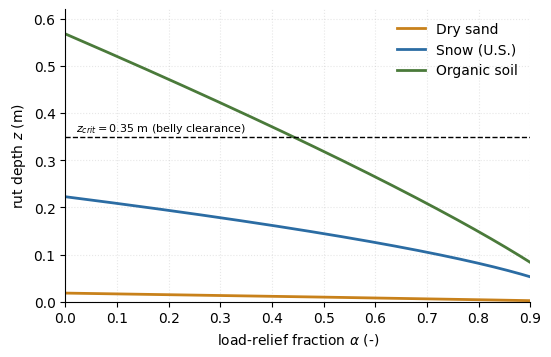
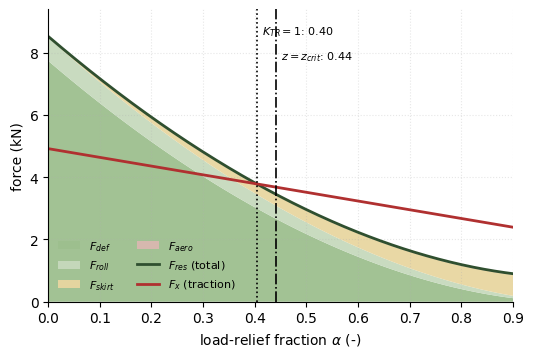
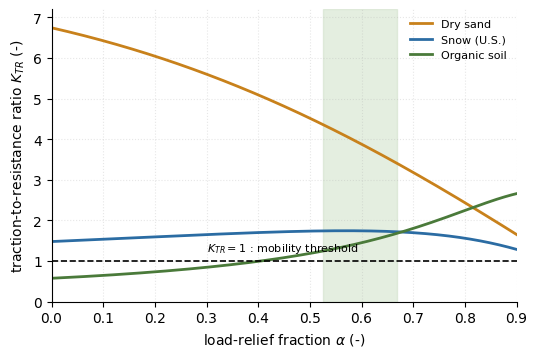
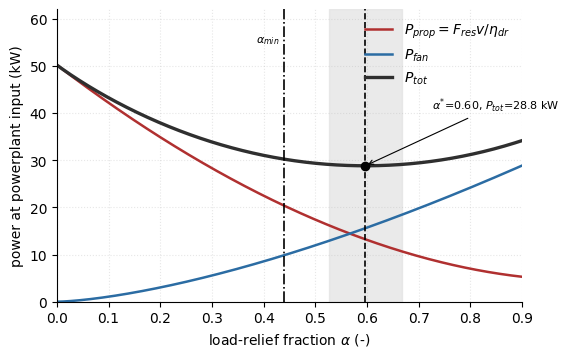
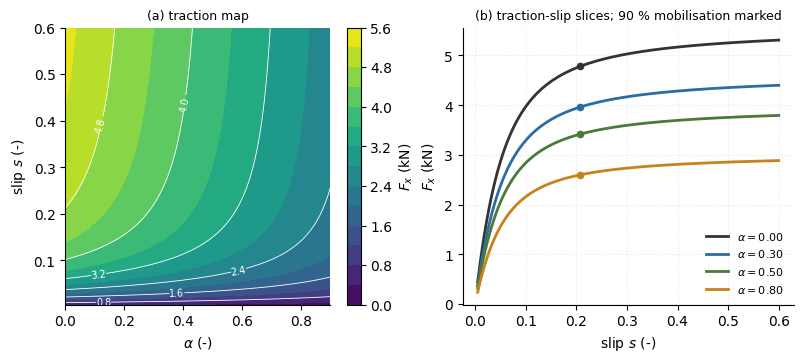
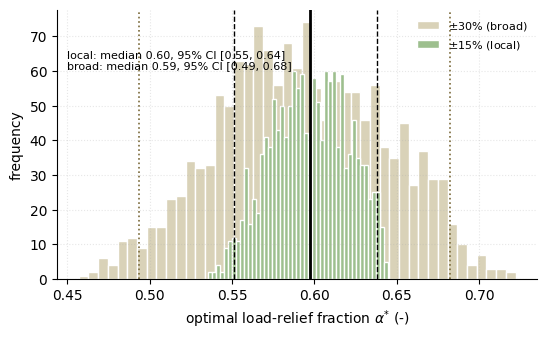
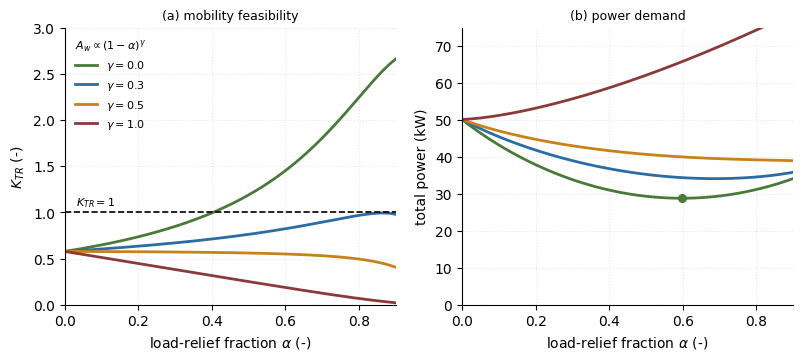
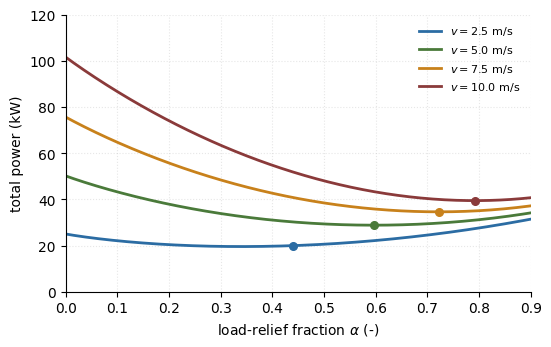
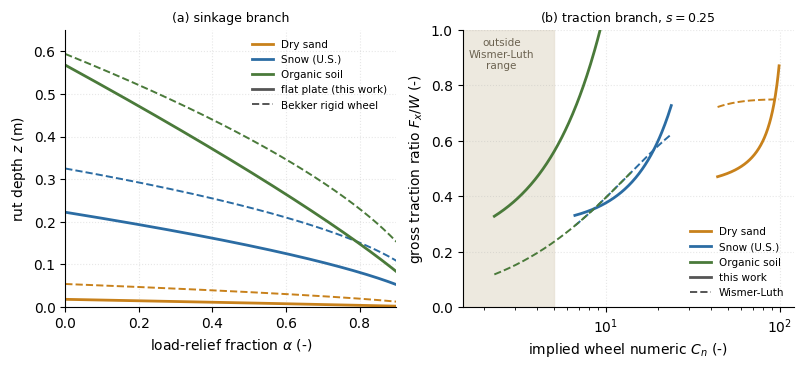

These charts were generated, in order, by the following Python code:
"""
Coupled air-cushion / terramechanics model for a partially unloaded wheeled vehicle.

Version 2 changes (in response to review):
  * fan efficiency and driveline efficiency separated; both powers referred to
    the same energy boundary (powerplant input);
  * load-dependent contact patch A_w(alpha) = A_w0 (1-alpha)^gamma;
  * one-at-a-time sensitivity extended to cushion/system parameters;
  * forward-speed sweep;
  * broad (+-30 %) uncertainty scenario alongside the local (+-15 %) one.

All figures, tables and numbers in the manuscript are produced by this file.
Run:  python3 model.py
"""
import numpy as np
import matplotlib
matplotlib.use("Agg")
import matplotlib.pyplot as plt
import json, os

os.makedirs("fig", exist_ok=True)
plt.rcParams.update({
    "font.family": "DejaVu Sans", "font.size": 10,
    "axes.grid": True, "grid.alpha": 0.3, "grid.linestyle": ":",
    "axes.spines.top": False, "axes.spines.right": False,
    "figure.dpi": 300, "savefig.bbox": "tight",
})

# ----------------------------------------------------------------------
# 1. Vehicle and cushion parameters (single source of truth)
# ----------------------------------------------------------------------
VEH = dict(
    m=1530.0, g=9.81, G=15000.0,
    nw=4,
    b=0.40,          # contact patch width, m
    l0=0.50,         # contact patch length at alpha = 0, m
    gamma=0.0,       # contact-patch load sensitivity exponent
    wheel="plate",  # sinkage relation: "plate" (flat plate) or "rigid" (Bekker rigid wheel)
    D=1.05,          # wheel outer diameter, m (rigid-wheel relation only)
    z_crit=0.35,     # belly clearance limit, m
    A_ac=3.00,       # cushion planform area, m^2
    L_p=7.40,        # skirt perimeter, m
    h_gap=0.010,     # skirt clearance, m
    Cd_leak=0.60,    # peripheral-jet discharge coefficient
    eta_fan=0.60,    # fan aerodynamic + fan-drive efficiency
    eta_dr=0.85,     # driveline (transmission + wheel) efficiency
    rho_air=1.20,
    Cd=0.80, S=3.0,
    mu_skirt=0.05,
    f_roll=0.05,
    v=5.0,
    s=0.25,
)

SOILS = {
    "Dry sand":     dict(n=1.10, kc=0.99e3, kphi=1528.4e3, c=1.04e3, phi=28.0, K=0.025),
    "Snow (U.S.)":  dict(n=1.60, kc=4.37e3, kphi=196.7e3,  c=1.03e3, phi=19.7, K=0.025),
    "Organic soil": dict(n=1.20, kc=2.00e3, kphi=32.0e3,   c=3.00e3, phi=12.0, K=0.015),
}
SOIL_KEYS = ["n", "kc", "kphi", "c", "phi", "K"]


# ----------------------------------------------------------------------
# 2. Model
# ----------------------------------------------------------------------
def k_eq(soil, b):
    return soil["kc"] / b + soil["kphi"]


def geometry(alpha, V):
    l = V["l0"] * (1.0 - alpha) ** V["gamma"]
    return l, V["nw"] * V["b"] * l


def sinkage(alpha, soil, V=VEH):
    """Rut depth and mean contact pressure.

    "plate": flat-plate idealisation of the contact patch (baseline).
    "rigid": Bekker closed-form rigid-wheel relation, used in Section 6 as an
             independent cross-check of the sinkage branch.
    """
    _, A_tot = geometry(alpha, V)
    p = V["G"] * (1.0 - alpha) / A_tot
    if V.get("wheel", "plate") == "rigid":
        n, W = soil["n"], V["G"] * (1.0 - alpha) / V["nw"]
        z = (3.0 * W / ((3.0 - n) * k_eq(soil, V["b"]) * V["b"]
                        * np.sqrt(V["D"]))) ** (2.0 / (2.0 * n + 1.0))
        return z, p
    return (p / k_eq(soil, V["b"])) ** (1.0 / soil["n"]), p


def compaction_resistance(alpha, soil, V=VEH):
    z, _ = sinkage(alpha, soil, V)
    n = soil["n"]
    return V["nw"] * V["b"] * k_eq(soil, V["b"]) * z ** (n + 1) / (n + 1)


def traction(alpha, soil, s=None, V=VEH):
    s = V["s"] if s is None else s
    l, A_tot = geometry(alpha, V)
    sigma = V["G"] * (1.0 - alpha) / A_tot
    tau_max = soil["c"] + sigma * np.tan(np.radians(soil["phi"]))
    K = soil["K"]
    s = np.maximum(np.asarray(s, dtype=float), 1e-12)
    fac = 1.0 - (K / (s * l)) * (1.0 - np.exp(-s * l / K))
    return V["nw"] * V["b"] * l * tau_max * fac


def cushion(alpha, V=VEH):
    F_ac = alpha * V["G"]
    dp = F_ac / V["A_ac"]
    v_jet = np.sqrt(2.0 * dp / V["rho_air"])
    Q = V["Cd_leak"] * V["L_p"] * V["h_gap"] * v_jet
    return dp, Q, dp * Q / V["eta_fan"], F_ac


def evaluate(alpha, soil, V=VEH):
    alpha = np.asarray(alpha, dtype=float)
    z, p = sinkage(alpha, soil, V)
    F_def = compaction_resistance(alpha, soil, V)
    F_roll = V["f_roll"] * V["G"] * (1.0 - alpha)
    dp, Q, P_fan, F_ac = cushion(alpha, V)
    F_skirt = V["mu_skirt"] * F_ac
    F_aero = 0.5 * V["rho_air"] * V["Cd"] * V["S"] * V["v"] ** 2 * np.ones_like(alpha)
    F_res = F_def + F_roll + F_skirt + F_aero
    F_x = traction(alpha, soil, V=V)
    P_wheel = F_res * V["v"]
    P_prop = P_wheel / V["eta_dr"]
    P_tot = P_prop + P_fan
    return dict(alpha=alpha, z=z, p=p, F_def=F_def, F_roll=F_roll, F_skirt=F_skirt,
                F_aero=F_aero, F_res=F_res, F_x=F_x, K=F_x / F_res,
                dp=dp, Q=Q, P_fan=P_fan, P_wheel=P_wheel, P_prop=P_prop,
                P_tot=P_tot, E=P_tot / (V["G"] * V["v"]))


# ----------------------------------------------------------------------
# 3. Constrained optimisation
# ----------------------------------------------------------------------
def optimum(soil, V=VEH, na=9501):
    a = np.linspace(0.0, 0.95, na)
    r = evaluate(a, soil, V)
    ok_t, ok_z = r["K"] >= 1.0, r["z"] <= V["z_crit"]
    feas = ok_t & ok_z
    a_trac = float(a[ok_t][0]) if ok_t.any() else None
    a_geom = float(a[ok_z][0]) if ok_z.any() else None
    if not feas.any():
        return dict(a_min=None, a_opt=None, a_trac=a_trac, a_geom=a_geom,
                    K_max=float(r["K"].max()), P_tot0=float(r["P_tot"][0]))
    E = np.where(feas, r["E"], np.inf)
    i = int(np.argmin(E))
    band = a[feas & (r["E"] <= 1.01 * r["E"][i])]
    return dict(a_min=float(a[feas][0]), a_trac=a_trac, a_geom=a_geom,
                K_max=float(r["K"].max()), a_opt=float(a[i]), E_opt=float(r["E"][i]), K_opt=float(r["K"][i]),
                z_opt=float(r["z"][i]), P_tot_opt=float(r["P_tot"][i]),
                P_fan_opt=float(r["P_fan"][i]), P_prop_opt=float(r["P_prop"][i]),
                band=[float(band.min()), float(band.max())],
                E0=float(r["E"][0]), K0=float(r["K"][0]), z0=float(r["z"][0]),
                P_tot0=float(r["P_tot"][0]))


# ----------------------------------------------------------------------
# 4. Verification
# ----------------------------------------------------------------------
def verification():
    out, soil, V = [], SOILS["Organic soil"], VEH
    l0 = V["l0"]
    r0 = evaluate(0.0, soil)
    p_direct = V["G"] / (V["nw"] * V["b"] * l0)
    out.append(("alpha = 0 reduces to classical case (p = G/A)", float(r0["p"]), p_direct,
                abs(r0["p"] - p_direct) < 1e-9))
    r1 = evaluate(1.0 - 1e-9, soil)
    out.append(("alpha -> 1 : z -> 0", float(r1["z"]), 0.0, r1["z"] < 1e-5))
    out.append(("alpha -> 1 : F_def -> 0", float(r1["F_def"]), 0.0, r1["F_def"] < 1e-3))
    Fx_coh = V["nw"] * V["b"] * l0 * soil["c"] * (
        1 - (soil["K"] / (V["s"] * l0)) * (1 - np.exp(-V["s"] * l0 / soil["K"])))
    out.append(("alpha -> 1 : F_x -> cohesive limit", float(r1["F_x"]), float(Fx_coh),
                abs(r1["F_x"] - Fx_coh) < 1.0))
    fx0 = float(traction(0.3, soil, s=1e-9))
    out.append(("s -> 0 : F_x -> 0", fx0, 0.0, fx0 < 1.0))
    Fx_inf = float(traction(0.3, soil, s=1e4))
    sigma = V["G"] * 0.7 / (V["nw"] * V["b"] * l0)
    Fx_cm = V["nw"] * V["b"] * l0 * (soil["c"] + sigma * np.tan(np.radians(soil["phi"])))
    out.append(("s -> inf : F_x -> Coulomb-Mohr limit", Fx_inf, float(Fx_cm),
                abs(Fx_inf - Fx_cm) / Fx_cm < 1e-3))
    r = evaluate(0.5, soil)
    lhs = float(r["P_tot"])
    rhs = float(r["F_res"]) * V["v"] / V["eta_dr"] + float(r["P_fan"])
    out.append(("energy boundary: P_tot = F_res v / eta_dr + P_fan", lhs, rhs,
                abs(lhs - rhs) < 1e-6))
    return out


# ----------------------------------------------------------------------
# 5. Sensitivity
# ----------------------------------------------------------------------
def sens_soil(soil, delta=0.15):
    base = optimum(soil)["a_opt"]
    rows = []
    for k in SOIL_KEYS:
        hi, lo = dict(soil), dict(soil)
        hi[k] = soil[k] * (1 + delta); lo[k] = soil[k] * (1 - delta)
        ah, al = optimum(hi)["a_opt"], optimum(lo)["a_opt"]
        rows.append([k, al, ah, max(abs(ah - base), abs(al - base))])
    rows.sort(key=lambda r: -r[3])
    return base, rows


def sens_system(soil):
    deltas = {"h_gap": .20, "eta_fan": .15, "eta_dr": .10, "Cd_leak": .15,
              "A_ac": .10, "mu_skirt": .20, "f_roll": .20, "L_p": .10}
    base = optimum(soil)["a_opt"]
    rows = []
    for k, d in deltas.items():
        hi, lo = dict(VEH), dict(VEH)
        hi[k] = VEH[k] * (1 + d); lo[k] = VEH[k] * (1 - d)
        ah, al = optimum(soil, hi)["a_opt"], optimum(soil, lo)["a_opt"]
        rows.append([k, d, al, ah, max(abs(ah - base), abs(al - base))])
    rows.sort(key=lambda r: -r[4])
    return base, rows


def speed_sweep(soil, speeds=(2.5, 5.0, 7.5, 10.0)):
    rows = []
    for v in speeds:
        V = dict(VEH); V["v"] = v
        o = optimum(soil, V)
        rows.append([v, o["a_min"], o["a_opt"], o["P_tot_opt"] / 1e3,
                     o["P_tot0"] / 1e3, o["band"]])
    return rows


def gamma_sweep(soil, gammas=(0.0, 0.3, 0.5, 1.0)):
    """Contact patch shrinking with load: A_w = A_w0 (1-alpha)^gamma.
    gamma = 0 : near-rigid wheel, contact geometry set by the soil (soft terrain);
    gamma = 1 : fully flexible tyre at constant inflation pressure -- ground
                pressure is then independent of alpha and the concept degenerates."""
    rows = []
    for g in gammas:
        V = dict(VEH); V["gamma"] = g
        o = optimum(soil, V)
        r0 = evaluate(0.0, soil, V)
        r9 = evaluate(0.8, soil, V)
        rows.append([g, float(r0["z"]), float(r9["z"]), float(o["K_max"]),
                     o["a_trac"], o["a_geom"], o["a_min"], o["a_opt"],
                     None if o["a_opt"] is None else o["P_tot_opt"] / 1e3])
    return rows


# ----------------------------------------------------------------------
# 6. Monte-Carlo
# ----------------------------------------------------------------------
def monte_carlo(soil, N=1500, spread=0.15, seed=7, system=False):
    rng = np.random.default_rng(seed)
    a_opt, a_min = [], []
    for _ in range(N):
        s2 = {k: v * (1 + spread * rng.uniform(-1, 1)) for k, v in soil.items()}
        V = dict(VEH)
        if system:
            for k in ["h_gap", "eta_fan", "eta_dr", "Cd_leak", "A_ac", "mu_skirt", "f_roll"]:
                V[k] = VEH[k] * (1 + spread * rng.uniform(-1, 1))
        o = optimum(s2, V, na=1901)
        if o["a_opt"] is not None:
            a_opt.append(o["a_opt"]); a_min.append(o["a_min"])
    a_opt, a_min = np.array(a_opt), np.array(a_min)
    q = lambda x, p: float(np.percentile(x, p))
    return dict(n=int(len(a_opt)), N=N, spread=spread, system=system,
                opt_med=float(np.median(a_opt)), opt_ci=[q(a_opt, 2.5), q(a_opt, 97.5)],
                min_med=float(np.median(a_min)), min_ci=[q(a_min, 2.5), q(a_min, 97.5)],
                infeasible=int(N - len(a_opt)), samples=a_opt)


# ----------------------------------------------------------------------
# 6b. Cross-comparison with independent published formulations
# ----------------------------------------------------------------------
def crosscheck_sinkage(alphas=(0.0, 0.2, 0.4, 0.6, 0.8)):
    """Flat-plate sinkage vs the Bekker closed-form rigid-wheel relation."""
    rows = []
    for name, s in SOILS.items():
        Vp = dict(VEH); Vp["wheel"] = "plate"
        Vr = dict(VEH); Vr["wheel"] = "rigid"
        for al in alphas:
            zp = float(sinkage(al, s, Vp)[0])
            zr = float(sinkage(al, s, Vr)[0])
            rows.append([name, al, zp, zr, zr / zp])
    return rows


def crosscheck_traction(alphas=(0.0, 0.2, 0.4, 0.6, 0.8)):
    """Cross-comparison with the Wismer-Luth empirical relations.

    The wheel numeric Cn is not assumed: it is back-calculated from the motion
    resistance ratio predicted by the present model,
        MR/W = 1.2/Cn + 0.04,
    and the resulting Cn is then used to predict the gross traction ratio
        GT/W = 0.75 (1 - exp(-0.3 Cn s))
    independently. The traction branch is therefore tested, not fitted.
    Wismer-Luth was calibrated on mineral agricultural soils; it is not
    applicable below Cn ~ 5 and this is flagged in the output.
    """
    rows = []
    for name, s in SOILS.items():
        for al in alphas:
            r = evaluate(al, s)
            W = VEH["G"] * (1.0 - al)
            Ww = W / VEH["nw"]
            mr = (float(r["F_def"]) + float(r["F_roll"])) / VEH["nw"] / Ww
            if mr <= 0.04:
                rows.append([name, al, mr, None, None, None, None]); continue
            Cn = 1.2 / (mr - 0.04)
            gt_wl = 0.75 * (1.0 - np.exp(-0.3 * Cn * VEH["s"]))
            gt_own = float(r["F_x"]) / W
            rows.append([name, al, mr, Cn, gt_wl, gt_own,
                         100.0 * (gt_own - gt_wl) / gt_wl])
    return rows


def robustness_wheel_model():
    """Does substituting the rigid-wheel sinkage relation move the optimum?"""
    out = []
    for name, s in SOILS.items():
        for w in ("plate", "rigid"):
            V = dict(VEH); V["wheel"] = w
            o = optimum(s, V)
            out.append([name, w, o["a_min"], o["a_opt"],
                        None if o["a_opt"] is None else o["P_tot_opt"] / 1e3])
    return out


# ----------------------------------------------------------------------
# 7. Figures
# ----------------------------------------------------------------------
COL = {"Dry sand": "#c8811b", "Snow (U.S.)": "#2b6ca3", "Organic soil": "#4a7a3a"}
a = np.linspace(0, 0.9, 400)


def save(fig, stem):
    fig.savefig(f"fig/{stem}.pdf"); fig.savefig(f"fig/{stem}.png"); plt.close(fig)


def fig_sinkage():
    fig, ax = plt.subplots(figsize=(6.0, 3.8))
    for name, s in SOILS.items():
        z, _ = sinkage(a, s)
        ax.plot(a, z, lw=2, color=COL[name], label=name)
    ax.axhline(VEH["z_crit"], color="k", ls="--", lw=1)
    ax.text(0.02, VEH["z_crit"] + .012, r"$z_{crit}=0.35$ m (belly clearance)", fontsize=8)
    ax.set_xlabel(r"load-relief fraction $\alpha$ (-)")
    ax.set_ylabel(r"rut depth $z$ (m)")
    ax.set_ylim(0, 0.62); ax.set_xlim(0, 0.9); ax.legend(frameon=False)
    save(fig, "fig2_sinkage")


def fig_forces():
    soil = SOILS["Organic soil"]; r = evaluate(a, soil); o = optimum(soil)
    fig, ax = plt.subplots(figsize=(6.0, 3.8))
    ax.stackplot(a, r["F_def"]/1e3, r["F_roll"]/1e3, r["F_skirt"]/1e3, r["F_aero"]/1e3,
                 labels=[r"$F_{def}$", r"$F_{roll}$", r"$F_{skirt}$", r"$F_{aero}$"],
                 colors=["#9dbf8e", "#c6d9bd", "#e8d6a0", "#d9b8b0"], alpha=.95)
    ax.plot(a, r["F_res"]/1e3, color="#2f4f2f", lw=2, label=r"$F_{res}$ (total)")
    ax.plot(a, r["F_x"]/1e3, color="#b03030", lw=2, label=r"$F_x$ (traction)")
    ax.axvline(o["a_trac"], color="k", ls=":", lw=1.2)
    ax.axvline(o["a_geom"], color="k", ls="-.", lw=1.2)
    ax.text(o["a_trac"]+.01, 8.6, r"$K_{TR}=1$: %.2f" % o["a_trac"], fontsize=8)
    ax.text(o["a_geom"]+.01, 7.8, r"$z=z_{crit}$: %.2f" % o["a_geom"], fontsize=8)
    ax.set_xlabel(r"load-relief fraction $\alpha$ (-)"); ax.set_ylabel("force (kN)")
    ax.set_xlim(0, .9); ax.set_ylim(0, 9.4); ax.legend(frameon=False, ncol=2, fontsize=8)
    save(fig, "fig3_forces")


def fig_ratio():
    fig, ax = plt.subplots(figsize=(6.0, 3.8))
    for name, s in SOILS.items():
        ax.plot(a, evaluate(a, s)["K"], lw=2, color=COL[name], label=name)
    ax.axhline(1.0, color="k", ls="--", lw=1.2)
    ax.text(0.30, 1.25, r"$K_{TR}=1$ : mobility threshold", fontsize=8)
    o = optimum(SOILS["Organic soil"])
    ax.axvspan(o["band"][0], o["band"][1], color="#cfe0c8", alpha=.55)
    ax.set_xlabel(r"load-relief fraction $\alpha$ (-)")
    ax.set_ylabel(r"traction-to-resistance ratio $K_{TR}$ (-)")
    ax.set_xlim(0, .9); ax.set_ylim(0, 7.2)
    ax.legend(frameon=False, loc="upper right", fontsize=8)
    save(fig, "fig4_ratio")


def fig_power():
    soil = SOILS["Organic soil"]; r = evaluate(a, soil); o = optimum(soil)
    fig, ax = plt.subplots(figsize=(6.0, 3.8))
    ax.plot(a, r["P_prop"]/1e3, lw=1.8, color="#b03030",
            label=r"$P_{prop}=F_{res}v/\eta_{dr}$")
    ax.plot(a, r["P_fan"]/1e3, lw=1.8, color="#2b6ca3", label=r"$P_{fan}$")
    ax.plot(a, r["P_tot"]/1e3, lw=2.4, color="#2f2f2f", label=r"$P_{tot}$")
    ax.axvspan(o["band"][0], o["band"][1], color="#e2e2e2", alpha=.7)
    ax.axvline(o["a_opt"], color="k", ls="--", lw=1.2)
    ax.axvline(o["a_min"], color="k", ls="-.", lw=1.2)
    ax.plot([o["a_opt"]], [o["P_tot_opt"]/1e3], "o", ms=6, color="k")
    ax.annotate(r"$\alpha^{*}$=%.2f, $P_{tot}$=%.1f kW" % (o["a_opt"], o["P_tot_opt"]/1e3),
                xy=(o["a_opt"], o["P_tot_opt"]/1e3),
                xytext=(o["a_opt"]+.13, o["P_tot_opt"]/1e3+12), fontsize=8,
                arrowprops=dict(arrowstyle="->", lw=.8))
    ax.text(o["a_min"]-.01, 55, r"$\alpha_{min}$", fontsize=8, ha="right")
    ax.set_xlabel(r"load-relief fraction $\alpha$ (-)")
    ax.set_ylabel("power at powerplant input (kW)")
    ax.set_xlim(0, .9); ax.set_ylim(0, 62); ax.legend(frameon=False)
    save(fig, "fig5_power")


def fig_surface():
    soil = SOILS["Organic soil"]
    A, S = np.meshgrid(np.linspace(0, .9, 160), np.linspace(0.005, .6, 160))
    F = traction(A, soil, s=S) / 1e3
    fig, (ax1, ax2) = plt.subplots(1, 2, figsize=(9.4, 3.6))
    cs = ax1.contourf(A, S, F, levels=14, cmap="viridis")
    cl = ax1.contour(A, S, F, levels=7, colors="w", linewidths=.6)
    ax1.clabel(cl, inline=True, fontsize=7, fmt="%.1f")
    fig.colorbar(cs, ax=ax1, label=r"$F_x$ (kN)")
    ax1.set_xlabel(r"$\alpha$ (-)"); ax1.set_ylabel(r"slip $s$ (-)")
    ax1.set_title("(a) traction map", fontsize=9); ax1.grid(False)
    sv = np.linspace(0.005, .6, 400)
    for al, c in zip([0.0, .3, .5, .8], ["#333333", "#2b6ca3", "#4a7a3a", "#c8811b"]):
        Fs = traction(al, soil, s=sv) / 1e3
        ax2.plot(sv, Fs, lw=2, color=c, label=r"$\alpha=%.2f$" % al)
        i90 = int(np.argmax(Fs >= 0.9 * Fs[-1]))
        ax2.plot([sv[i90]], [Fs[i90]], "o", ms=4.5, color=c)
    ax2.set_xlabel(r"slip $s$ (-)"); ax2.set_ylabel(r"$F_x$ (kN)")
    ax2.set_title("(b) traction-slip slices; 90 % mobilisation marked", fontsize=9)
    ax2.legend(frameon=False, fontsize=8)
    save(fig, "fig6_surface")


def fig_mc(mc15, mc30):
    fig, ax = plt.subplots(figsize=(6.2, 3.5))
    ax.hist(mc30["samples"], bins=45, color="#d9d2b8", edgecolor="w", label=r"$\pm30\%$ (broad)")
    ax.hist(mc15["samples"], bins=45, color="#9dbf8e", edgecolor="w", label=r"$\pm15\%$ (local)")
    ax.axvline(mc15["opt_med"], color="k", lw=2)
    for x in mc15["opt_ci"]:
        ax.axvline(x, color="k", ls="--", lw=1)
    for x in mc30["opt_ci"]:
        ax.axvline(x, color="#7a6a3a", ls=":", lw=1.2)
    ax.set_xlabel(r"optimal load-relief fraction $\alpha^{*}$ (-)")
    ax.set_ylabel("frequency"); ax.legend(frameon=False, fontsize=8, loc="upper right")
    ax.text(.02, .78,
            "local: median %.2f, 95%% CI [%.2f, %.2f]\nbroad: median %.2f, 95%% CI [%.2f, %.2f]"
            % (mc15["opt_med"], *mc15["opt_ci"], mc30["opt_med"], *mc30["opt_ci"]),
            transform=ax.transAxes, fontsize=8)
    save(fig, "fig7_montecarlo")


def fig_gamma():
    soil = SOILS["Organic soil"]
    fig, (ax1, ax2) = plt.subplots(1, 2, figsize=(9.4, 3.6))
    for g, c in zip([0.0, 0.3, 0.5, 1.0], ["#4a7a3a", "#2b6ca3", "#c8811b", "#8a3a3a"]):
        V = dict(VEH); V["gamma"] = g
        r = evaluate(a, soil, V); o = optimum(soil, V)
        ax1.plot(a, r["K"], lw=2, color=c, label=r"$\gamma=%.1f$" % g)
        ax2.plot(a, r["P_tot"]/1e3, lw=2, color=c, label=r"$\gamma=%.1f$" % g)
        if o["a_opt"] is not None:
            ax2.plot([o["a_opt"]], [o["P_tot_opt"]/1e3], "o", ms=5.5, color=c)
    ax1.axhline(1.0, color="k", ls="--", lw=1.2)
    ax1.text(.03, 1.08, r"$K_{TR}=1$", fontsize=8)
    ax1.set_xlabel(r"load-relief fraction $\alpha$ (-)")
    ax1.set_ylabel(r"$K_{TR}$ (-)"); ax1.set_xlim(0, .9); ax1.set_ylim(0, 3.0)
    ax1.set_title("(a) mobility feasibility", fontsize=9)
    ax1.legend(frameon=False, fontsize=8, title=r"$A_w\propto(1-\alpha)^{\gamma}$",
               title_fontsize=8)
    ax2.set_xlabel(r"load-relief fraction $\alpha$ (-)")
    ax2.set_ylabel("total power (kW)"); ax2.set_xlim(0, .9); ax2.set_ylim(0, 75)
    ax2.set_title("(b) power demand", fontsize=9)
    save(fig, "fig8_gamma")


def fig_crosscheck():
    """Fig. 10: cross-comparison with independent published formulations."""
    aa = np.linspace(0, 0.9, 200)
    fig, (ax1, ax2) = plt.subplots(1, 2, figsize=(9.4, 3.6))
    Vp = dict(VEH); Vp["wheel"] = "plate"
    Vr = dict(VEH); Vr["wheel"] = "rigid"
    for name, s_ in SOILS.items():
        ax1.plot(aa, sinkage(aa, s_, Vp)[0], lw=2, color=COL[name], label=name)
        ax1.plot(aa, sinkage(aa, s_, Vr)[0], lw=1.4, ls="--", color=COL[name])
    ax1.plot([], [], color="#555555", lw=2, label="flat plate (this work)")
    ax1.plot([], [], color="#555555", lw=1.4, ls="--", label="Bekker rigid wheel")
    ax1.set_xlabel(r"load-relief fraction $\alpha$ (-)")
    ax1.set_ylabel(r"rut depth $z$ (m)")
    ax1.set_xlim(0, .9); ax1.set_ylim(0, .65)
    ax1.set_title("(a) sinkage branch", fontsize=9)
    ax1.legend(frameon=False, fontsize=7.5)

    for name, s_ in SOILS.items():
        cn, wl, ow = [], [], []
        for al in aa:
            r = evaluate(al, s_)
            W = VEH["G"] * (1 - al)
            mr = (float(r["F_def"]) + float(r["F_roll"])) / W
            if mr <= 0.045:
                continue
            C = 1.2 / (mr - 0.04)
            cn.append(C)
            wl.append(0.75 * (1 - np.exp(-0.3 * C * VEH["s"])))
            ow.append(float(r["F_x"]) / W)
        ax2.plot(cn, ow, lw=2, color=COL[name], label=name)
        ax2.plot(cn, wl, lw=1.4, ls="--", color=COL[name])
    ax2.axvspan(0, 5, color="#e6e0d2", alpha=.7)
    ax2.text(2.5, 0.86, "outside\nWismer-Luth\nrange", ha="center", fontsize=7.5,
             color="#6b6250")
    ax2.plot([], [], color="#555555", lw=2, label="this work")
    ax2.plot([], [], color="#555555", lw=1.4, ls="--", label="Wismer-Luth")
    ax2.set_xscale("log"); ax2.set_xlim(1.5, 120); ax2.set_ylim(0, 1.0)
    ax2.set_xlabel(r"implied wheel numeric $C_n$ (-)")
    ax2.set_ylabel(r"gross traction ratio $F_x/W$ (-)")
    ax2.set_title("(b) traction branch, $s=0.25$", fontsize=9)
    ax2.legend(frameon=False, fontsize=7.5, loc="lower right")
    save(fig, "fig10_crosscheck")


def fig_speed():
    soil = SOILS["Organic soil"]
    fig, ax = plt.subplots(figsize=(6.0, 3.6))
    for v, c in zip([2.5, 5.0, 7.5, 10.0], ["#2b6ca3", "#4a7a3a", "#c8811b", "#8a3a3a"]):
        V = dict(VEH); V["v"] = v
        r = evaluate(a, soil, V); o = optimum(soil, V)
        ax.plot(a, r["P_tot"]/1e3, lw=2, color=c, label=r"$v=%.1f$ m/s" % v)
        if o["a_opt"] is not None:
            ax.plot([o["a_opt"]], [o["P_tot_opt"]/1e3], "o", ms=5.5, color=c)
    ax.set_xlabel(r"load-relief fraction $\alpha$ (-)")
    ax.set_ylabel("total power (kW)"); ax.set_xlim(0, .9); ax.set_ylim(0, 120)
    ax.legend(frameon=False, fontsize=8)
    save(fig, "fig9_speed")


# ----------------------------------------------------------------------
if __name__ == "__main__":
    print("=== VERIFICATION ===")
    for d, got, exp, ok in verification():
        print(f"  [{'OK ' if ok else 'FAIL'}] {d:48s} got={got:12.5g} exp={exp:12.5g}")

    print("\n=== RESULTS ===")
    print(f"{'a':>5} {'z,m':>7} {'Fdef':>7} {'Froll':>7} {'Fskirt':>7} {'Fres':>8} "
          f"{'Fx':>8} {'K':>6} {'Pprop':>7} {'Pfan':>7} {'Ptot':>7}")
    rows = {}
    for name, s in SOILS.items():
        rows[name] = []; print(f"-- {name}")
        for av in [0.0, .2, .4, .5, .6, .8]:
            r = evaluate(av, s)
            v_ = [av, float(r['z']), float(r['F_def']), float(r['F_roll']),
                  float(r['F_skirt']), float(r['F_res']), float(r['F_x']), float(r['K']),
                  float(r['P_prop'])/1e3, float(r['P_fan'])/1e3, float(r['P_tot'])/1e3]
            rows[name].append(v_)
            print(f"{v_[0]:5.2f} {v_[1]:7.3f} {v_[2]:7.0f} {v_[3]:7.0f} {v_[4]:7.0f} "
                  f"{v_[5]:8.0f} {v_[6]:8.0f} {v_[7]:6.2f} {v_[8]:7.2f} {v_[9]:7.2f} {v_[10]:7.2f}")

    print("\n=== OPTIMA ===")
    opts = {}
    for name, s in SOILS.items():
        o = optimum(s); opts[name] = o
        print(f"  {name:14s} a_trac={o['a_trac']} a_geom={o['a_geom']} a_min={o['a_min']} "
              f"a*={o['a_opt']:.3f} band={[round(x,3) for x in o['band']]} K*={o['K_opt']:.2f} "
              f"z*={o['z_opt']:.3f} Ptot*={o['P_tot_opt']/1e3:.1f} kW "
              f"(Pfan*={o['P_fan_opt']/1e3:.1f}; a=0: {o['P_tot0']/1e3:.1f} kW, K0={o['K0']:.2f})")

    print("\n=== SENSITIVITY: SOIL (+-15 %) ===")
    base, rs = sens_soil(SOILS["Organic soil"]); print(f"  base a* = {base:.3f}")
    for k, lo, hi, d in rs:
        print(f"  {k:8s} -: {lo:.3f}  +: {hi:.3f}  max|d|={d:.3f}")

    print("\n=== SENSITIVITY: SYSTEM ===")
    base2, rs2 = sens_system(SOILS["Organic soil"])
    for k, d, lo, hi, m in rs2:
        print(f"  {k:9s} +-{d*100:4.0f}%  -: {lo:.3f}  +: {hi:.3f}  max|d|={m:.3f}")

    print("\n=== SPEED SWEEP ===")
    sp = speed_sweep(SOILS["Organic soil"])
    for v, amin, aopt, pop, p0, band in sp:
        print(f"  v={v:5.1f}  a_min={amin:.3f} a*={aopt:.3f} "
              f"band=[{band[0]:.2f},{band[1]:.2f}] Ptot*={pop:.1f} kW (a=0: {p0:.1f} kW)")

    print("\n=== CONTACT-AREA SCENARIOS ===")
    gm = gamma_sweep(SOILS["Organic soil"])
    for g, z0, z8, kmax, atr, age, amin, aopt, pop in gm:
        fm = lambda x: "  --  " if x is None else f"{x:.3f}"
        fp = lambda x: " -- " if x is None else f"{x:.1f}"
        print(f"  gamma={g:.1f} z(0)={z0:.3f} z(0.8)={z8:.3f} maxK={kmax:.2f} "
              f"a_trac={fm(atr)} a_geom={fm(age)} a_min={fm(amin)} a*={fm(aopt)} "
              f"Ptot*={fp(pop)}")

    print("\n=== CROSS-CHECK: SINKAGE (plate vs Bekker rigid wheel) ===")
    for nm, al, zp, zr, ratio in crosscheck_sinkage():
        print(f"  {nm:13s} a={al:.1f} z_plate={zp:.3f} z_rigid={zr:.3f} ratio={ratio:.2f}")

    print("\n=== CROSS-CHECK: TRACTION (Wismer-Luth) ===")
    for row in crosscheck_traction():
        nm, al, mr, C, wl, ow, d = row
        if C is None:
            print(f"  {nm:13s} a={al:.1f} MR/W={mr:.3f} below Wismer-Luth floor")
        else:
            print(f"  {nm:13s} a={al:.1f} MR/W={mr:.3f} Cn={C:6.2f} "
                  f"WL={wl:.3f} model={ow:.3f} diff={d:+7.1f}%")

    print("\n=== ROBUSTNESS: SINKAGE RELATION ===")
    for nm, w, amin, aopt, p in robustness_wheel_model():
        f = lambda x, k=".3f": "  --  " if x is None else format(x, k)
        print(f"  {nm:13s} {w:6s} a_min={f(amin)} a*={f(aopt)} Ptot*={f(p, '.1f')}")

    print("\n=== MONTE CARLO ===")
    mc15 = monte_carlo(SOILS["Organic soil"], N=1500, spread=0.15)
    mc30 = monte_carlo(SOILS["Organic soil"], N=1500, spread=0.30, seed=11)
    mcsys = monte_carlo(SOILS["Organic soil"], N=1500, spread=0.15, seed=23, system=True)
    for tag, mc in [("soil +-15%", mc15), ("soil +-30%", mc30), ("soil+system +-15%", mcsys)]:
        print(f"  {tag:18s} N={mc['n']:4d} infeas={mc['infeasible']:3d} "
              f"a* {mc['opt_med']:.3f} CI[{mc['opt_ci'][0]:.3f},{mc['opt_ci'][1]:.3f}] "
              f"a_min {mc['min_med']:.3f} CI[{mc['min_ci'][0]:.3f},{mc['min_ci'][1]:.3f}]")

    fig_sinkage(); fig_forces(); fig_ratio(); fig_power(); fig_surface()
    fig_mc(mc15, mc30); fig_gamma(); fig_speed(); fig_crosscheck()

    json.dump({"rows": rows, "opts": opts, "sens_soil": rs, "sens_sys": rs2,
               "speed": sp, "gamma": gm,
               "mc": {t: {k: v for k, v in m.items() if k != "samples"}
                      for t, m in [("s15", mc15), ("s30", mc30), ("sys15", mcsys)]},
               "veh": VEH, "soils": SOILS}, open("results.json", "w"), indent=1)
    print("\nDone: fig/*.pdf, fig/*.png, results.json")
